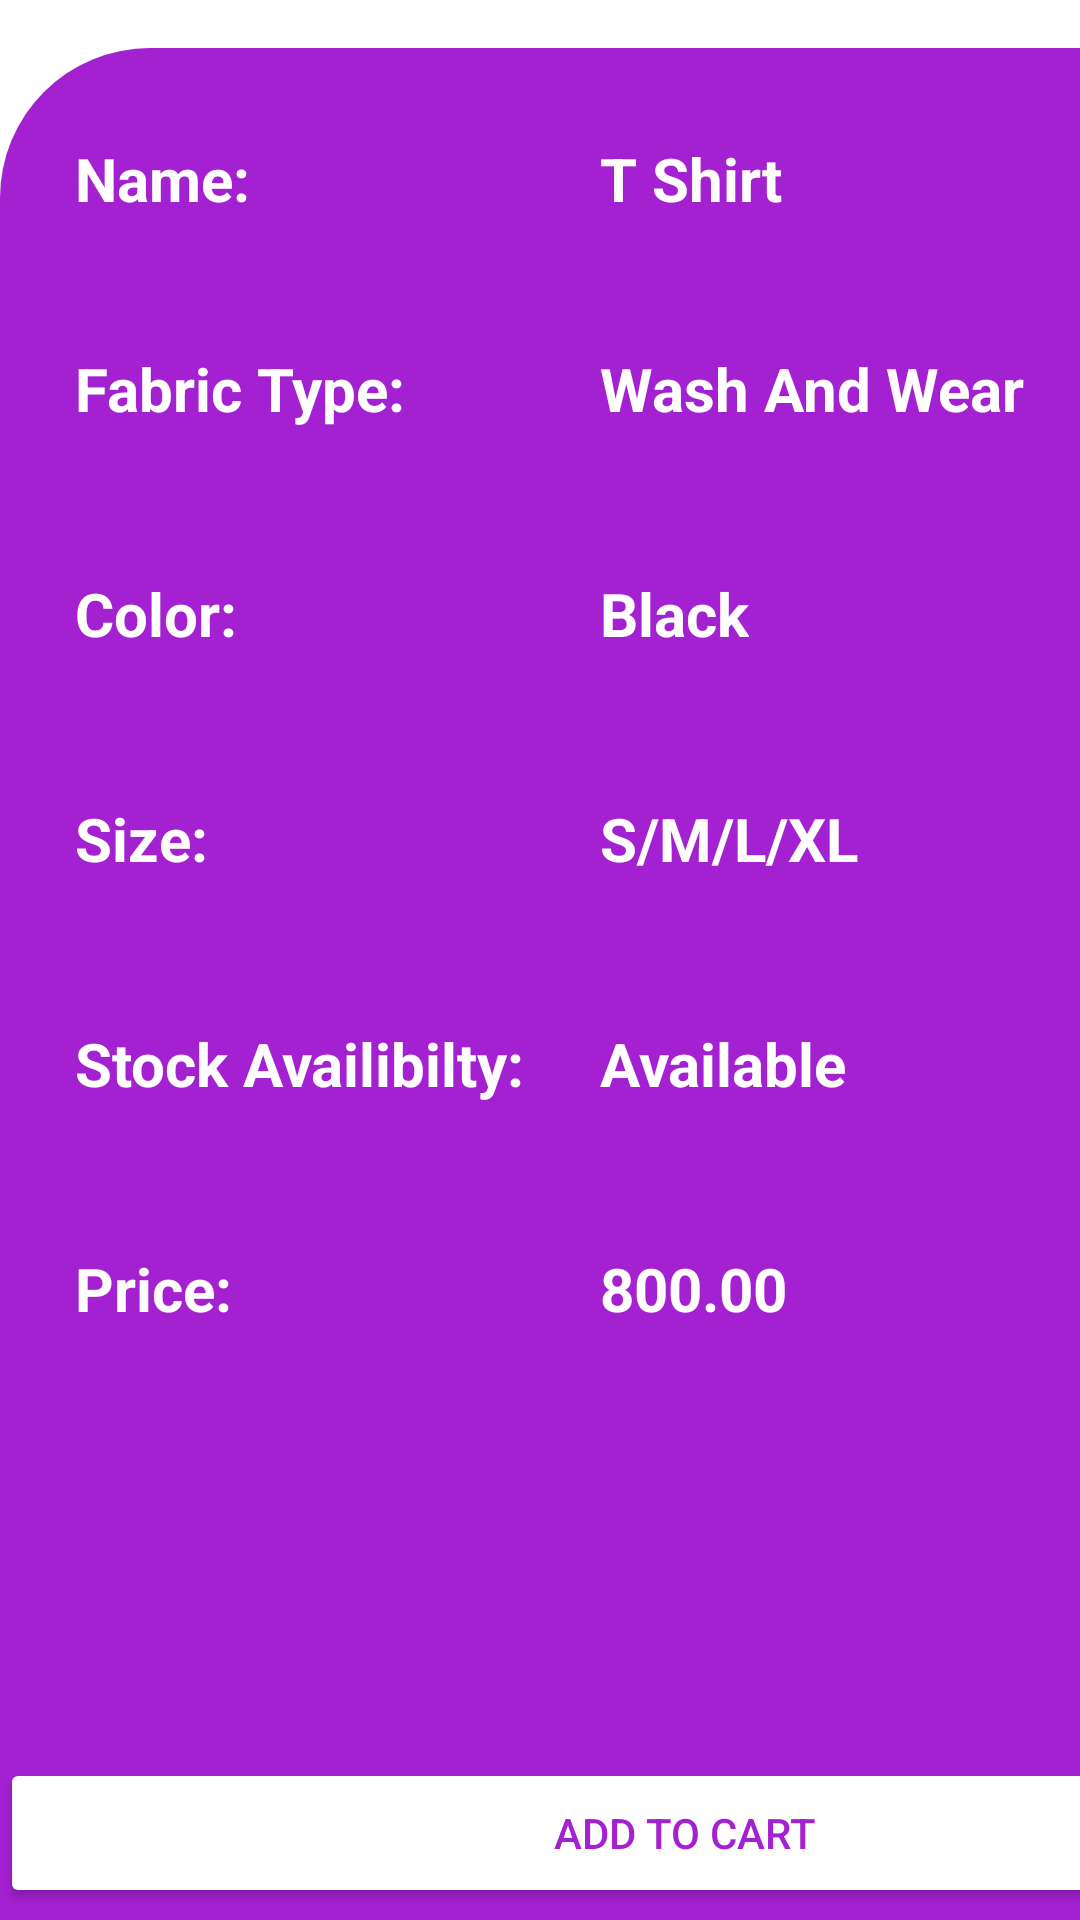

Produce the Android XML layout that renders to this screen, including the resource entries it uses.
<!-- AndroidManifest.xml: application theme Theme.MCProject2 -->
<!-- res/layout/shirt8.xml -->
<?xml version="1.0" encoding="utf-8"?>
<androidx.constraintlayout.widget.ConstraintLayout xmlns:android="http://schemas.android.com/apk/res/android"
    xmlns:app="http://schemas.android.com/apk/res-auto"
    xmlns:tools="http://schemas.android.com/tools"
    android:id="@+id/main"
    android:layout_width="match_parent"
    android:layout_height="match_parent"
    tools:context=".Shirt8Activity">

    <androidx.constraintlayout.widget.ConstraintLayout
        android:id="@+id/constraintLayout"
        android:layout_width="408dp"
        android:layout_height="336dp"
        android:background="@drawable/round_from_bottom"
        app:layout_constraintEnd_toEndOf="parent"
        app:layout_constraintStart_toStartOf="parent"
        app:layout_constraintTop_toTopOf="parent">

        <ImageView
            android:id="@+id/imageView4"
            android:layout_width="280dp"
            android:layout_height="259dp"
            app:layout_constraintBottom_toBottomOf="parent"
            app:layout_constraintEnd_toEndOf="parent"
            app:layout_constraintStart_toStartOf="parent"
            app:layout_constraintTop_toTopOf="parent"
            app:layout_constraintVertical_bias="0.42"
            app:srcCompat="@drawable/shirt" />
    </androidx.constraintlayout.widget.ConstraintLayout>

    <RelativeLayout
        android:layout_width="457dp"
        android:layout_height="624dp"
        android:background="@drawable/round_from_top"
        app:layout_constraintBottom_toBottomOf="parent"
        app:layout_constraintEnd_toEndOf="parent"
        app:layout_constraintHorizontal_bias="0.0"
        app:layout_constraintStart_toStartOf="parent"
        app:layout_constraintTop_toBottomOf="@+id/constraintLayout"
        app:layout_constraintVertical_bias="1.0">

        <TextView
            android:id="@+id/textView14"
            android:layout_width="wrap_content"
            android:layout_height="wrap_content"
            android:layout_marginStart="25dp"
            android:layout_marginTop="30dp"
            android:text="Name:"
            android:textColor="@color/white"
            android:textSize="20dp"
            android:textStyle="bold"
            tools:layout_editor_absoluteX="17dp"
            tools:layout_editor_absoluteY="208dp" />

        <TextView
            android:id="@+id/textView15"
            android:layout_width="wrap_content"
            android:layout_height="wrap_content"
            android:layout_marginStart="200dp"
            android:layout_marginTop="30dp"
            android:text="T Shirt"
            android:textColor="@color/white"
            android:textSize="20dp"
            android:textStyle="bold"
            tools:layout_editor_absoluteX="17dp"
            tools:layout_editor_absoluteY="208dp" />

        <TextView
            android:id="@+id/textView16"
            android:layout_width="wrap_content"
            android:layout_height="wrap_content"
            android:layout_marginStart="25dp"
            android:layout_marginTop="100dp"
            android:text="Fabric Type:"
            android:textColor="@color/white"
            android:textSize="20dp"
            android:textStyle="bold"
            tools:layout_editor_absoluteX="17dp"
            tools:layout_editor_absoluteY="208dp" />

        <TextView
            android:id="@+id/textView17"
            android:layout_width="wrap_content"
            android:layout_height="wrap_content"
            android:layout_marginStart="200dp"
            android:layout_marginTop="100dp"
            android:text="Wash And Wear"
            android:textColor="@color/white"
            android:textSize="20dp"
            android:textStyle="bold"
            tools:layout_editor_absoluteX="17dp"
            tools:layout_editor_absoluteY="208dp" />

        <TextView
            android:id="@+id/textView18"
            android:layout_width="wrap_content"
            android:layout_height="wrap_content"
            android:layout_marginStart="25dp"
            android:layout_marginTop="175dp"
            android:text="Color:"
            android:textColor="@color/white"
            android:textSize="20dp"
            android:textStyle="bold"
            tools:layout_editor_absoluteX="17dp"
            tools:layout_editor_absoluteY="208dp" />

        <TextView
            android:id="@+id/textView19"
            android:layout_width="wrap_content"
            android:layout_height="wrap_content"
            android:layout_marginStart="200dp"
            android:layout_marginTop="175dp"
            android:text="Black"
            android:textColor="@color/white"
            android:textSize="20dp"
            android:textStyle="bold"
            tools:layout_editor_absoluteX="17dp"
            tools:layout_editor_absoluteY="208dp" />

        <TextView
            android:id="@+id/textView20"
            android:layout_width="wrap_content"
            android:layout_height="wrap_content"
            android:layout_marginStart="25dp"
            android:layout_marginTop="250dp"
            android:text="Size:"
            android:textColor="@color/white"
            android:textSize="20dp"
            android:textStyle="bold"
            tools:layout_editor_absoluteX="17dp"
            tools:layout_editor_absoluteY="208dp" />

        <TextView
            android:id="@+id/textView21"
            android:layout_width="wrap_content"
            android:layout_height="wrap_content"
            android:layout_marginStart="200dp"
            android:layout_marginTop="250dp"
            android:text="S/M/L/XL"
            android:textColor="@color/white"
            android:textSize="20dp"
            android:textStyle="bold"
            tools:layout_editor_absoluteX="17dp"
            tools:layout_editor_absoluteY="208dp" />

        <TextView
            android:id="@+id/textView22"
            android:layout_width="wrap_content"
            android:layout_height="wrap_content"
            android:layout_marginStart="25dp"
            android:layout_marginTop="325dp"
            android:text="Stock Availibilty:"
            android:textColor="@color/white"
            android:textSize="20dp"
            android:textStyle="bold"
            tools:layout_editor_absoluteX="17dp"
            tools:layout_editor_absoluteY="208dp" />

        <TextView
            android:id="@+id/textView23"
            android:layout_width="wrap_content"
            android:layout_height="wrap_content"
            android:layout_marginStart="200dp"
            android:layout_marginTop="325dp"
            android:text="Available"
            android:textColor="@color/white"
            android:textSize="20dp"
            android:textStyle="bold"
            tools:layout_editor_absoluteX="17dp"
            tools:layout_editor_absoluteY="208dp" />

        <TextView
            android:id="@+id/textView24"
            android:layout_width="wrap_content"
            android:layout_height="wrap_content"
            android:layout_marginStart="25dp"
            android:layout_marginTop="400dp"
            android:text="Price:"
            android:textColor="@color/white"
            android:textSize="20dp"
            android:textStyle="bold"
            tools:layout_editor_absoluteX="17dp"
            tools:layout_editor_absoluteY="208dp" />

        <TextView
            android:id="@+id/textView25"
            android:layout_width="wrap_content"
            android:layout_height="wrap_content"
            android:layout_marginStart="200dp"
            android:layout_marginTop="400dp"
            android:text="800.00"
            android:textColor="@color/white"
            android:textSize="20dp"
            android:textStyle="bold"
            tools:layout_editor_absoluteX="17dp"
            tools:layout_editor_absoluteY="208dp" />

        <Button
            android:id="@+id/button3"
            android:layout_width="match_parent"
            android:layout_height="50dp"
            android:layout_marginTop="570dp"
            android:backgroundTint="@color/white"
            android:text="Add to Cart"
            android:textColor="@color/purple_light" />


    </RelativeLayout>
</androidx.constraintlayout.widget.ConstraintLayout>
<!-- resources referenced by this layout -->
<resources>
  <color name="purple_light">#A421D2</color>
  <color name="white">#FFFFFFFF</color>
  <!-- drawable round_from_bottom (drawable) -->
  <?xml version="1.0" encoding="utf-8"?>
  <shape xmlns:android="http://schemas.android.com/apk/res/android">
      <solid android:color="@color/white" />
      <corners
          android:topLeftRadius="0dp"
          android:topRightRadius="0dp"
          android:bottomLeftRadius="50dp"
          android:bottomRightRadius="50dp" />
  </shape>
  <!-- drawable round_from_top (drawable) -->
  <?xml version="1.0" encoding="utf-8"?>
  <shape xmlns:android="http://schemas.android.com/apk/res/android">
      <solid android:color="@color/purple_light" />
      <corners
          android:topLeftRadius="50dp"
          android:topRightRadius="50dp"
          android:bottomLeftRadius="0dp"
          android:bottomRightRadius="0dp" />
  </shape>
  <!-- drawable shirt: jpeg bitmap (drawable, 3514 bytes) -->
  <style name="Theme.MCProject2" parent="Base.Theme.MCProject2" />
  <style name="Base.Theme.MCProject2" parent="Theme.Material3.DayNight.NoActionBar">
          
          
      </style>
</resources>
